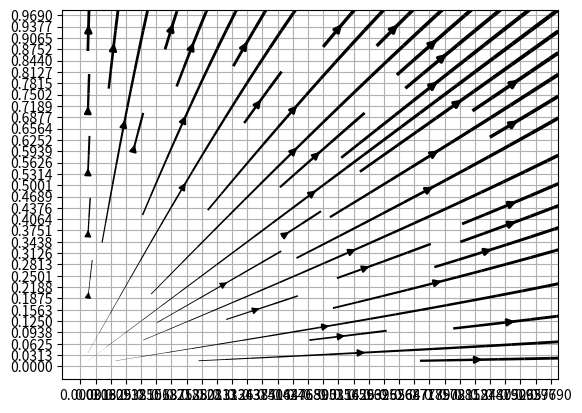

Reproduce this figure in Python.
import numpy as np
import matplotlib.pyplot as plt
import copy
from mpl_toolkits.axes_grid1 import make_axes_locatable

class StaggeredVectorGrid2:
    '''Class representing staggered grid, u and v component are stored at face
    centers, left and bottom respectively

    atrib:
        - xx: x coordinate in relation to x velocity
        - yx: y coordinate in relation to x velocity
        - xy: x coordinate in relation to y velocity
        - yy: y coordinate in relation to y velocity
                          
                            CELL
            -------------------------------------------------                 
            |                                               |                   
            |                                               |                   
            |                                               |                   
            |                                               |                   
            |                                               |                   
            |                                               |                   
            |                                               |                   
            |      U                                        |                   
    (xx,yx) |----------->                                   |                   
            |                                               |                   
            |                                               |                   
            |                                               |                   
            |                                               |                   
            |                         A                     |                   
            |                         |                     |                   
            |                         |  V                  |                   
            |                         |                     |                   
            |                         |                     |                   
            -------------------------------------------------                
                                    (xy,yy)                              
                                                    
    '''
    def __init__(self, resolution, grid_spacing, sample=None, data=None):
        self.resolution = resolution
        self.grid_spacing = grid_spacing
        self.sample = sample

        x_points = int(resolution[0]/float(grid_spacing[0]))
        y_points = int(resolution[1]/float(grid_spacing[1]))
        x = np.linspace(0.5*grid_spacing[0], resolution[0] - 0.5 * grid_spacing[0], x_points)
        y = np.linspace(0.5*grid_spacing[1], resolution[1] - 0.5 * grid_spacing[1], y_points)
        
        # TODO melhorar o jeito que estão salvas as coords
        self.xx = x - 0.5*grid_spacing[0]
        self.yx = y 
        self.xy = x 
        self.yy = y - 0.5*grid_spacing[1]
        self.data = np.zeros((y_points,x_points,2))
        self.u = np.zeros((y_points, x_points))
        self.v = np.zeros((y_points, x_points))
        if sample is not None:
            for i in range(y_points):
                for j in range(x_points):
                    #iterate over columns which is equivalent to iterate over x axis
                    self.u[i][j] = sample(self.xx[j],self.yx[i])[0]
                    self.v[i][j] = sample(self.xy[j],self.yy[i])[1]
                    self.data[i][j] = self.u[i][j], self.v[i][j]
        elif data is not None:
            self.data = data.copy()
            m, n, _ = self.data.shape
            self.u = np.zeros((m,n))
            self.v = np.zeros((m,n))
            for i in range(m):
                for j in range(n):
                    self.u[i][j], self.v[i][j] = self.data[i][j]

    def __repr__(self):
        return self.data

    def __str__(self):
        return str(self.data)

    def __setitem__(self, pos, item):
        '''Translates cartesian coord to matrice and return element

        parameters:
            - pos: cartesian coordinates of element
            - item: item to be assigned
        '''
        x, y = pos
        self.data[y][x] = item

    def __getitem__(self, pos):
        '''Translates cartesian coord to matrice and return element

        parameters:
            - pos: cartesian coordinates of element
        '''
        x, y = pos
        return self.data[y][x]

    def __iter__(self):
        x_points, y_points = len(self.xx), len(self.yy)
        for i in range(y_points):
            for j in range(x_points):
                yield (self.xx[j], self.yx[i], self.u[i][j]), (self.xy[j], self.yy[i],self.v[i][j]), i, j

    def interpolate(self, x, y) -> np.ndarray:
        '''Bilinear interpolation of staggered grid, not treating border case
        '''
        if(x < 0.5*self.grid_spacing[0] or y < 0.5*self.grid_spacing[1]
            or x > self.resolution[0] - 0.5*self.grid_spacing[0]
            or y > self.resolution[1] - 0.5*self.grid_spacing[1]):
            print("no border case")
            return

        # para u
        dx, dy = self.grid_spacing
        x0, y0 = 0, 0 #origin of grid
        ui = int((x-x0)/dx)
        uj = int((y-y0)/dy-0.5)
        
        xi = self.xx[ui]
        xj = self.yx[uj]
        x1, y1, q11 = xi, xj, self[(ui),(uj)][0]
        x2, _y1, q21 = xi+self.grid_spacing[0], xj, self[(ui+1),(uj)][0]
        _x1, y2, q12 = xi, xj+self.grid_spacing[1], self[(ui),(uj+1)][0]
        _x2, _y2, q22 = xi+self.grid_spacing[0], xj+self.grid_spacing[1], self[(ui+1),(uj+1)][0]

        if x1 != _x1 or x2 != _x2 or y1 != _y1 or y2 != _y2:
            raise ValueError('points do not form a rectangle')
        if not x1 <= x <= x2 or not y1 <= y <= y2:
            raise ValueError('(x, y) not within the rectangle')

        u = (q11 * (x2 - x) * (y2 - y) +
                q21 * (x - x1) * (y2 - y) +
                q12 * (x2 - x) * (y - y1) +
                q22 * (x - x1) * (y - y1)
            ) / ((x2 - x1) * (y2 - y1) + 0.0)
        
        # para v
        dx, dy = self.grid_spacing
        x0, y0 = 0, 0 #origin of grid
        vi = int((x-x0)/dx-0.5)
        vj = int((y-y0)/dy)
        
        yi = self.xy[vi] 
        yj = self.yy[vj]
        x1, y1, q11 = yi, yj, self[(vi),(vj)][1]
        x2, _y1, q21 = yi+self.grid_spacing[0], yj, self[(vi+1),(vj)][1]
        _x1, y2, q12 = yi, yj+self.grid_spacing[1], self[(vi),(vj+1)][1]
        _x2, _y2, q22 = yi+self.grid_spacing[0], yj+self.grid_spacing[1], self[(vi+1),(vj+1)][1]

        if x1 != _x1 or x2 != _x2 or y1 != _y1 or y2 != _y2:
            raise ValueError('points do not form a rectangle')
        if not x1 <= x <= x2 or not y1 <= y <= y2:
            raise ValueError('(x, y) not within the rectangle')

        v = (q11 * (x2 - x) * (y2 - y) +
                q21 * (x - x1) * (y2 - y) +
                q12 * (x2 - x) * (y - y1) +
                q22 * (x - x1) * (y - y1)
            ) / ((x2 - x1) * (y2 - y1) + 0.0)

        return np.asarray([u,v])

    def plot(self, ax, stream=False, color='k'):
        if stream:
            '''
            Do not draw lines in upper and right boundary
            '''
            speed = np.sqrt(self.u**2 + self.v**2)
            lw = 3 * speed / speed.max()
            ax.streamplot(self.xx,self.yy,self.u,self.v, color=color, density=0.6, linewidth=lw)
        else:
            ax.quiver(self.xx, self.yx, self.u, np.zeros_like(self.u),color=color)
            ax.quiver(self.xy, self.yy, np.zeros_like(self.v), self.v,color=color)
        ax.set_xticks(self.xx)
        ax.set_yticks(self.yy)
        ax.grid(True)
        
    def divergent(self):
        m, n, _ = self.data.shape
        
        div = np.zeros((m,n))
        for i in range(m):
            for j in range(n):
                #iterate over columns which is equivalent to iterate over x axis
                div[i][j] = self.divergent_at_point(j,i)
        
        return ScalarGrid2(self.resolution,self.grid_spacing,data=div)

    def divergent_at_point(self, x, y):
        m, n, _ = self.data.shape
        dx, dy = self.grid_spacing
        center = self[x,y]

        uright, _ = self[x+1, y] if x != n-1 else center
        uleft, _ = self[x-1, y] if x != 0 else center
        _, vup = self[x, y+1] if y != m-1 else center
        _, vdown = self[x, y-1] if y != 0 else center
        
        return (uright - uleft) / dx + (vup - vdown) / dy
    
    def laplacian(self):
        m, n, _ = self.data.shape

        lapl = np.zeros_like(self.data)
        for i in range(m):
            for j in range(n):
                #iterate over columns which is equivalent to iterate over x axis
                lapl[i][j] = self.laplacian_at_point(j, i)
        
        return VectorGrid2(self.resolution, self.grid_spacing, data=lapl)

    def laplacian_at_point(self, x, y):
        m, n, _ = self.data.shape
        dx, dy = self.grid_spacing
        center = self[x,y]

        dright, dleft, dup, ddown = 0, 0, 0, 0
        if(x != 0):
            dleft, _ = center - self[x-1,y]
        if(x != n-1):
            dright, _ = self[x+1,y] - center        
        if(y != 0):
            _, ddown = center - self[x,y-1]
        if(y != m-1):
            _, dup = self[x,y+1] - center
        
        return [(dright - dleft) / dx**2, (dup + ddown) / dy**2]

class VectorGrid2:
    def __init__(self, resolution, grid_spacing, sample=None, data=None):
        self.resolution = resolution
        self.grid_spacing = grid_spacing
        self.sample = sample

        x_points = int(resolution[0]/float(grid_spacing[0]))
        y_points = int(resolution[1]/float(grid_spacing[1]))
        x = np.linspace(0.5*grid_spacing[0], resolution[0] - 0.5 * grid_spacing[0], x_points)
        y = np.linspace(0.5*grid_spacing[1], resolution[1] - 0.5 * grid_spacing[1], y_points)
        
        self.x = x
        self.y = y
        self.data = np.zeros((y_points,x_points,2))
        xx, yy = np.meshgrid(x,y)
        if sample is not None:
            for i in range(y_points):
                for j in range(x_points):
                    self.data[i][j] = sample(x[j],y[i])
        elif data is not None:
            self.data = data
    
    def __repr__(self):
        return self.data

    def __str__(self):
        return str(self.data)

    def __setitem__(self, pos, item):
        '''Translates cartesian coord to matrice and return element

        parameters:
            - pos: cartesian coordinates of element
            - item: item to be assigned
        '''
        x, y = pos
        self.data[y][x] = item

    def __getitem__(self, pos):
        '''Translates cartesian coord to matrice and return element

        parameters:
            - pos: cartesian coordinates of element
        '''
        x, y = pos
        return self.data[y][x]

    def __iter__(self):
        for i in range(len(self.y)):
            for j in range(len(self.x)):
                yield self.x[j], self.y[i], j, i, self[i,j]

    def interpolate(self, x, y):
        '''Bilinear interpolation of cell centered grid, not treating border case
        '''
        if(x < 0.5*self.grid_spacing[0] or y < 0.5*self.grid_spacing[1]
            or x > self.resolution[0] - 0.5*self.grid_spacing[0]
            or y > self.resolution[1] - 0.5*self.grid_spacing[1]):
            print("no border case")
            return

        dx, dy = self.grid_spacing
        x0, y0 = 0.5*self.grid_spacing[0], 0.5*self.grid_spacing[1] #origin of grid
        i = int((x-x0)//dx)
        j = int((y-y0)//dy)
        
        xi = self.x[i]
        yj = self.y[j]
        x1, y1, q11 = xi, yj, self[(i),(j)]
        x2, _y1, q21 = xi+self.grid_spacing[0], yj, self[(i+1),(j)]
        _x1, y2, q12 = xi, yj+self.grid_spacing[1], self[(i),(j+1)]
        _x2, _y2, q22 = xi+self.grid_spacing[0], yj+self.grid_spacing[1], self[(i+1),(j+1)]

        if x1 != _x1 or x2 != _x2 or y1 != _y1 or y2 != _y2:
            raise ValueError('points do not form a rectangle')
        if not x1 <= x <= x2 or not y1 <= y <= y2:
            raise ValueError('(x, y) not within the rectangle')

        return (q11 * (x2 - x) * (y2 - y) +
                q21 * (x - x1) * (y2 - y) +
                q12 * (x2 - x) * (y - y1) +
                q22 * (x - x1) * (y - y1)
            ) / ((x2 - x1) * (y2 - y1))

    def plot(self, ax, stream=False, color='black'):
        if stream:
            '''
            Do not draw lines in upper and right boundary
            '''
            speed = np.sqrt(np.sum(np.square(self.data),2))
            lw = 3 * speed / speed.max()
            ax.streamplot(self.x,self.y,self.data[:,:,0],self.data[:,:,1], color=color, density=0.6, linewidth=lw)
        else:
            ax.quiver(self.x, self.y, self.data[:,:,0],self.data[:,:,1],color=color)
        ax.set_xticks(self.x-0.5*self.grid_spacing[0])
        ax.set_yticks(self.y-0.5*self.grid_spacing[1])
        ax.grid(True)

    def gradient(self):
        m, n = self.data.shape

        grad = np.zeros((m,n,2))
        for i in range(1,m-1):
            for j in range(1,n-1):
                #iterate over columns which is equivalent to iterate over x axis
                grad[i][j] = self.gradient_at_point(j, i)
        
        return VectorGrid2(self.resolution, self.grid_spacing, data=grad)

    def	gradient_at_point(self, x, y):	
        m, n = self.data.shape
        dx, dy = self.grid_spacing
        center = self[x,y]

        right = self[x+1, y] if x != n-1 else center
        left = self[x-1, y] if x != 0 else center
        up = self[x, y+1] if y != m-1 else center
        down = self[x, y-1] if y != 0 else center
        
        return 0.5 * np.asarray([(center-left)/dx, (center-down)/dy])

    def laplacian(self):
        m, n = self.data.shape

        lapl = np.zeros_like(self.data)
        for i in range(m):
            for j in range(n):
                #iterate over columns which is equivalent to iterate over x axis
                lapl[i][j] = self.laplacian_at_point(j, i)
        
        return ScalarGrid2(self.resolution, self.grid_spacing, data=lapl)

    def laplacian_at_point(self, x, y):
        m, n = self.data.shape
        dx, dy = self.grid_spacing
        center = self[x,y]

        dright, dleft, dup, ddown = 0, 0, 0, 0
        if(x != 0):
            dleft = center - self[x-1,y]
        if(x != n-1):
            dright = self[x+1,y] - center
        if(y != 0):
            ddown = center - self[x,y-1]
        if(y != m-1):
            dup = self[x,y+1] - center
        
        return (dright - dleft) / dx**2 + (dup + ddown) / dy**2

class ScalarGrid2:
    def __init__(self, resolution, grid_spacing, sample=None, data=None):
        self.resolution = resolution
        self.grid_spacing = grid_spacing
        self.sample = sample

        self.x_points = int(resolution[0]/float(grid_spacing[0]))
        self.y_points = int(resolution[1]/float(grid_spacing[1]))
        x = np.linspace(0.5*grid_spacing[0], resolution[0] - 0.5 * grid_spacing[0], self.x_points)
        y = np.linspace(0.5*grid_spacing[1], resolution[1] - 0.5 * grid_spacing[1], self.y_points)
        
        self.x = x
        self.y = y
        self.data = np.zeros((self.y_points,self.x_points))
        self.xx, self.yy = np.meshgrid(x,y)
        if sample is not None:
            self.data = sample(self.xx, self.yy)
        elif data is not None:
            self.data = data
    
    def __repr__(self):
        return self.data

    def __str__(self):
        return str(self.data)

    def __setitem__(self, pos, item):
        '''Translates cartesian coord to matrice and return element

        parameters:
            - pos: cartesian coordinates of element
            - item: item to be assigned
        '''
        x, y = pos
        self.data[y][x] = item

    def __getitem__(self, pos):
        '''Translates cartesian coord to matrice and return element

        parameters:
            - pos: cartesian coordinates of element
        '''
        x, y = pos
        return self.data[y][x]

    def __iter__(self):
        '''Return a quintuple with (x coord, y coord, x index, y index, value)
        '''
        for i in range(len(self.y)):
            for j in range(len(self.x)):
                yield self.x[j], self.y[i], j, i, self.data[i,j]

    def interpolate(self, x, y):
        '''Bilinear interpolation of cell centered grid, not treating border case
        '''
        if(x < 0.5*self.grid_spacing[0] or y < 0.5*self.grid_spacing[1]
            or x > self.resolution[0] - 0.5*self.grid_spacing[0]
            or y > self.resolution[1] - 0.5*self.grid_spacing[1]):
            print("no border case")
            return

        dx, dy = self.grid_spacing
        x0, y0 = 0.5*self.grid_spacing[0], 0.5*self.grid_spacing[1] #origin of grid
        i = int((x-x0)//dx)
        j = int((y-y0)//dy)
        
        xi = self.x[i]
        yj = self.y[j]
        x1, y1, q11 = xi, yj, self[(i),(j)]
        x2, _y1, q21 = xi+self.grid_spacing[0], yj, self[(i+1),(j)]
        _x1, y2, q12 = xi, yj+self.grid_spacing[1], self[(i),(j+1)]
        _x2, _y2, q22 = xi+self.grid_spacing[0], yj+self.grid_spacing[1], self[(i+1),(j+1)]

        if x1 != _x1 or x2 != _x2 or y1 != _y1 or y2 != _y2:
            raise ValueError('points do not form a rectangle')
        if not x1 <= x <= x2 or not y1 <= y <= y2:
            raise ValueError('(x, y) not within the rectangle')

        return (q11 * (x2 - x) * (y2 - y) +
                q21 * (x - x1) * (y2 - y) +
                q12 * (x2 - x) * (y - y1) +
                q22 * (x - x1) * (y - y1)
            ) / ((x2 - x1) * (y2 - y1) + 0.0)

    def plot(self, ax, colorbar=False, shade='auto'):
        p = ax.pcolormesh(self.x, self.y, self.data, shading=shade)
        if colorbar: 
            divider = make_axes_locatable(ax)

            ax_cb = divider.new_horizontal(size="5%", pad=0.05)
            fig = ax.get_figure()
            fig.add_axes(ax_cb)
            
            plt.colorbar(p, cax=ax_cb)
            ax_cb.yaxis.tick_right()
            # ax_cb.yaxis.set_tick_params(labelright=False)

    def plot_surf(self, ax, colorbar=False, shade='auto'):
        p = ax.plot_surface(self.xx, self.yy, self.data,cmap='viridis')
        if colorbar: 
            divider = make_axes_locatable(ax)

            ax_cb = divider.new_horizontal(size="5%", pad=0.05)
            fig = ax.get_figure()
            fig.add_axes(ax_cb)
            
            plt.colorbar(p, cax=ax_cb)
            ax_cb.yaxis.tick_right()
            # ax_cb.yaxis.set_tick_params(labelright=False)

    def gradient(self):
        m, n = self.data.shape

        grad = np.zeros((m,n,2))
        for i in range(1,m-1):
            for j in range(1,n-1):
                #iterate over columns which is equivalent to iterate over x axis
                grad[i][j] = self.gradient_at_point(j, i)
        
        return VectorGrid2(self.resolution, self.grid_spacing, data=grad)

    def	gradient_at_point(self, x, y):	
        m, n = self.data.shape
        dx, dy = self.grid_spacing
        center = self[x,y]

        right = self[x+1, y] if x != n-1 else center
        left = self[x-1, y] if x != 0 else center
        up = self[x, y+1] if y != m-1 else center
        down = self[x, y-1] if y != 0 else center
        
        return 0.5 * np.asarray([(center-left)/dx, (center-down)/dy])

    def laplacian(self):
        m, n = self.data.shape

        lapl = np.zeros_like(self.data)
        for i in range(m):
            for j in range(n):
                #iterate over columns which is equivalent to iterate over x axis
                lapl[i][j] = self.laplacian_at_point(j, i)
        
        return ScalarGrid2(self.resolution, self.grid_spacing, data=lapl)

    def laplacian_at_point(self, x, y):
        m, n = self.data.shape
        dx, dy = self.grid_spacing
        center = self[x,y]

        dright, dleft, dup, ddown = 0, 0, 0, 0
        if(x != 0):
            dleft = center - self[x-1,y]
        if(x != n-1):
            dright = self[x+1,y] - center
        if(y != 0):
            ddown = center - self[x,y-1]
        if(y != m-1):
            dup = self[x,y+1] - center
        
        return (dright - dleft) / dx**2 + (dup + ddown) / dy**2

def backtrace_mass(sca_field, vec_field, timestep, sub_steps) -> ScalarGrid2:
    w = copy.deepcopy(sca_field)
    s = timestep/sub_steps
    for cell in sca_field:
        pos = cell[0], cell[1]
        i, j = cell[2], cell[3]
        if(pos[0] <= 0.5*sca_field.grid_spacing[0] or pos[1] <= 0.5*sca_field.grid_spacing[1]
            or pos[0] >= sca_field.resolution[0] - 0.5*sca_field.grid_spacing[0]
            or pos[1] >= sca_field.resolution[1] - 0.5*sca_field.grid_spacing[1]):
            continue
        for _ in range(sub_steps):
            pos = pos - s*vec_field.interpolate(pos[0], pos[1])
            
        w.data[i,j] = sca_field.interpolate(pos[0], pos[1])
    return w

def backtrace_velocity(vec_field, timestep, sub_steps) -> VectorGrid2:
    w = copy.deepcopy(vec_field)
    s = timestep/sub_steps
    for cell in vec_field:
        pos_u = cell[0][0], cell[0][1]
        pos_v = cell[1][0], cell[1][1]
        i, j = cell[2], cell[3]
        if(pos_u[0] <= 0.5*vec_field.grid_spacing[0] or pos_u[1] <= 0.5*vec_field.grid_spacing[1]
            or pos_u[0] >= vec_field.resolution[0] - vec_field.grid_spacing[0]
            or pos_u[1] >= vec_field.resolution[1] - vec_field.grid_spacing[1]):
            continue
        for _ in range(sub_steps):
            pos_u = pos_u - s*vec_field.interpolate(pos_u[0], pos_u[1])
            pos_v = pos_v - s*vec_field.interpolate(pos_v[0], pos_v[1])
        w.data[i,j] = vec_field.interpolate(pos_u[0], pos_u[1])[0], vec_field.interpolate(pos_v[0], pos_v[1])[1]
    return w

def backtrace_interactive(vec_field, ax, x, y, timestep, sub_steps):    
    ix, iy = vec_field.interpolate(x,y)
    ax.quiver(x, y, ix, iy, color='red')
    plt.pause(0.05)
    s = timestep/sub_steps
    pos_u = x, y
    for _ in range(sub_steps):
        pos_u = pos_u - s*vec_field.interpolate(pos_u[0], pos_u[1])
        ax.scatter(pos_u[0], pos_u[1], c='red')
        plt.pause(0.005)
    return pos_u

def f1(x, y):
    return x+y
    # return x**2 * np.sin(y)
    # return np.sin(x) * np.sin(y)

def f2(x, y):
    # return np.asarray([1,1])
    # return np.asarray([x,y])
    return np.asarray([np.sin(x),np.sin(y)])
    # return np.asarray([-y, x])

def poisson_exerc(x, y):
    return -5/4.0 * np.pi**2 * np.sin(np.pi*x) * np.cos(0.5*np.pi*y)

def poisson_exerc_solution(x,y):
    return np.sin(np.pi*x)*np.cos(0.5*np.pi*y)

def poisson_iter_solver(sca_grid: ScalarGrid2, x0, tol):
    max_it = 10000
    m, n = sca_grid.x_points, sca_grid.y_points
    b = np.zeros(m*n)
    dx = sca_grid.grid_spacing[0]
    for idx, cell in enumerate(sca_grid):
        x, y, idx_x, idx_y, p = cell
        if (idx_y != m-1 and idx_y != 0 and idx_x != n-1 and idx_x != 0):
            b[idx] = dx**2*p
        elif idx_y == 0:
            b[idx] = np.sin(np.pi * x)

    b = np.diag(b.reshape((m,n)))
    A = sca_grid.data
    for k in range(max_it):
        x_old  = x0.copy()
        for i in range(m):
            x0[i] = (b[i] - np.dot(A[i,:i], x0[:i]) - np.dot(A[i,(i+1):], x_old[(i+1):])) / A[i ,i]
    return A*x0

def poisson_iter_solver_2(sca_grid: ScalarGrid2, x0, tol):
    max_it = 10000
    m, n = sca_grid.x_points, sca_grid.y_points
    b = np.zeros(m*n)
    dx = sca_grid.grid_spacing[0]
    for idx, cell in enumerate(sca_grid):
        x, y, idx_x, idx_y, p = cell
        if idx_y == 0:
            x0[idx_y, idx_x] = np.sin(np.pi * x)

    A = sca_grid.data
    for _ in range(max_it):
        old = x0.copy()
        for i in range(1,n-1):
            for j in range(1,n-1):
                x0[i,j] = 0.25*(x0[i+1,j] + x0[i-1,j] + x0[i,j+1] + x0[i,j-1] - A[i,j]*dx**2)
        
        if (abs(old - x0) < tol).all():
            break
    return x0

def poisson_solver(sca_grid: ScalarGrid2):
    m, n = sca_grid.x_points, sca_grid.y_points
    mat = -4 * np.eye(m * n)+0
    b = np.zeros(m*n)
    dx = sca_grid.grid_spacing[0]
    for idx, cell in enumerate(sca_grid):
        x, y, idx_x, idx_y, p = cell
        if (idx_y != m-1 and idx_y != 0 and idx_x != n-1 and idx_x != 0):
            mat[idx,idx_y*m+idx_x+1] = 1 #right
            mat[idx,idx_y*m+idx_x-1] = 1 #left
            mat[idx,(idx_y+1)*m+idx_x] = 1 #up
            mat[idx,(idx_y-1)*m+idx_x] = 1 #down
            b[idx] = dx**2*p
        else:
            mat[idx] = np.zeros(m*n)
            mat[idx,idx] = 1

            if idx_y == 0:
                b[idx] = np.sin(np.pi * x)
            
    
    phi = np.linalg.solve(mat, b).reshape(sca_grid.data.shape)
    return 

def rmse(result, ref):
    '''Compare two values with rmse
    output:
        -rse: root mean squared error of a against b
    '''
    if type(ref) == np.ndarray:
        size = np.multiply.reduce(ref.shape)
    else:
        size = 1
    
    return np.sqrt(np.sum(np.square(result - ref))/size)

def test_interpolate(grid, fig, ax):
    '''interative plot to calculate interpolation on clicked coord
    '''
    ev = None
    def onclick(event):
        nonlocal ev
        ev = event
        if type(grid) == VectorGrid2:
            u, v = grid.interpolate(ev.xdata,ev.ydata)
            ref = f2(ev.xdata,ev.ydata)
            ax.quiver(ev.xdata,ev.ydata, u, v, color='red')
            print("RMSE: ", rmse([u,v],ref))
            print(ref, "   ", [u,v])
        elif type(grid) == ScalarGrid2:
            res = grid.interpolate(ev.xdata,ev.ydata)
            ref = f1(ev.xdata,ev.ydata)
            ax.scatter(ev.xdata,ev.ydata)
            ax.annotate("%.3f"%res, (ev.xdata,ev.ydata))
            print("RMSE: ", rmse(ref, res))
            print(ref, "   ", res)

    plt.ion()
    grid.plot(ax)
    cid = fig.canvas.mpl_connect('button_press_event', onclick)

    plt.show(block=True)
    return (ev.xdata, ev.ydata) if ev is not None else None
    # return (ev.x, ev.y) if ev is not None else None

def test_backtrace():
    '''interative plot to calculate interpolation on clicked coord
    '''
    grids_res = (1,1)
    grids_spc = (.031,.031)

    fig = plt.figure()
    ax = fig.add_subplot(1, 1, 1)

    sca_grid = ScalarGrid2(grids_res, grids_spc, f1)
    vec_grid = VectorGrid2(grids_res, grids_spc, f2)

    timestep, sub_steps = .5, 10

    ev = None
    def onclick(event):
        nonlocal ev
        ev = event
        pos = backtrace_interactive(vec_grid, ax, ev.xdata, ev.ydata, timestep, sub_steps) 
        value = sca_grid.interpolate(pos[0], pos[1])
        ax.scatter(ev.xdata, ev.ydata)
        ax.annotate("%.3f"%value, (ev.xdata,ev.ydata))

    plt.ion()
    
    vec_grid.plot(ax,True)
    cid = fig.canvas.mpl_connect('button_press_event', onclick)

    plt.show(block=True)
    return (ev.xdata, ev.ydata) if ev is not None else None
    # return (ev.x, ev.y) if ev is not None else None

def poisson_term(w3: VectorGrid2, h, rho, pa):
    w4 = copy.deepcopy(w3)
    dx = w3.resolution[0]
    poisson_coefs = np.asarray([[-4,1,1,1,0,0,1,0,0],
            [1,-4,1,0,1,0,0,1,0],
            [1,1,-4,0,0,1,0,0,1],
            [1,0,0,-4,1,1,1,0,0],
            [0,1,0,1,-4,1,0,1,0],
            [0,0,1,1,1,-4,0,0,1],
            [1,0,0,1,0,0,-4,1,1],
            [0,1,0,0,1,0,1,-4,1],
            [0,0,0,0,0,0,0,0,1]])
    u = dx * w3.u.flatten()
    v = dx * w3.v.flatten()
    b = np.zeros_like(u)
    b[0] = u[1] - u[0] + v[3] - v[0]
    b[1] = u[2] - u[1] + v[4] - v[1]
    b[2] = u[0] - u[2] + v[5] - v[2]
    b[3] = u[4] - u[3] + v[6] - v[3]
    b[4] = u[5] - u[4] + v[7] - v[4]
    b[5] = u[3] - u[5] + v[8] - v[5]
    b[6] = u[7] - u[6] + v[0] - v[6]
    b[7] = u[8] - u[7] + v[1] - v[7]
    b[8] = h/(dx*rho)*pa

    #TODO checar se u e v continuam consistentes com o campo criado
    sca_field = ScalarGrid2(w3.resolution, w3.grid_spacing, data=np.linalg.solve(poisson_coefs, b).reshape(w3.resolution))
    w4.data = w3.data - sca_field.gradient().data
    return w4, sca_field

def diffusion_term(w2: VectorGrid2, h, nu) -> VectorGrid2:
    w3 = copy.deepcopy(w2)
    dx = w2.grid_spacing[0]
    k = 4+dx**2/(h*nu)
    coefs = np.asarray([[k,-1,-1,-1,0,0,-1,0,0],
            [-1,k,-1,0,-1,0,0,-1,0],
            [-1,-1,k,0,0,-1,0,0,-1],
            [-1,0,0,k,-1,-1,-1,0,0],
            [0,-1,0,-1,k,-1,0,-1,0],
            [0,0,-1,-1,-1,k,0,0,-1],
            [-1,0,0,-1,0,0,k,-1,-1],
            [0,-1,0,0,-1,0,-1,k,-1],
            [0,0,-1,0,0,-1,-1,-1,k]])
    u = dx**2/(h*nu) * w2.u.flatten()
    v = dx**2/(h*nu) * w2.v.flatten()
    w3.u = np.linalg.solve(coefs, u).reshape(w3.resolution)
    w3.v = np.linalg.solve(coefs, v).reshape(w3.resolution)
    for i in range(w3.resolution[0]):
        for j in range(w3.resolution[1]):
            w3.data[i][j] = w3.u[i][j], w3.v[i][j]
    return w3

def print_mat(mat: np.ndarray):
    m,n = mat.shape
    for i in range(m):
        for j in range(n):
            print(mat[i,j].astype(int),end=', ')
        print()

def test_poisson_solver_iter():
    grids_res = (1,1)
    grids_spc = (.031,.031)

    # set up a figure twice as wide as it is tall
    fig = plt.figure(figsize=plt.figaspect(0.5))
    ax1 = fig.add_subplot(1, 3, 1)
    ax2 = fig.add_subplot(1, 3, 2, projection='3d')
    ax3 = fig.add_subplot(1, 3, 3, projection='3d')

    sca_grid = ScalarGrid2(grids_res, grids_spc, poisson_exerc)
    ax1.set_title("Erro")
    ax2.set_title("Nossa solução")
    ax3.set_title("Referencia")
    poisson_result = ScalarGrid2(sca_grid.resolution, sca_grid.grid_spacing,
                                data=poisson_iter_solver_2(sca_grid, np.zeros_like(sca_grid.data), 10e-5))
    poisson_result.plot_surf(ax2)
    poisson_sol = ScalarGrid2(grids_res, grids_spc, poisson_exerc_solution)
    poisson_sol.plot_surf(ax3)

    diff = poisson_result.data - poisson_sol.data
    error = ScalarGrid2(grids_res, grids_spc, data=diff)
    error.plot(ax1, True)
    print(rmse(poisson_sol.data, poisson_result.data))

def test_poisson_solver():
    grids_res = (1,1)
    grids_spc = (.031,.031)

    # set up a figure twice as wide as it is tall
    fig = plt.figure(figsize=plt.figaspect(0.5))
    ax1 = fig.add_subplot(1, 3, 1)
    ax2 = fig.add_subplot(1, 3, 2, projection='3d')
    ax3 = fig.add_subplot(1, 3, 3, projection='3d')

    sca_grid = ScalarGrid2(grids_res, grids_spc, poisson_exerc)
    ax1.set_title("Erro")
    ax2.set_title("Nossa solução")
    ax3.set_title("Referencia")
    poisson_result = ScalarGrid2(sca_grid.resolution, sca_grid.grid_spacing, data=poisson_solver(sca_grid))
    poisson_result.plot_surf(ax2)
    poisson_sol = ScalarGrid2(grids_res, grids_spc, poisson_exerc_solution)
    poisson_sol.plot_surf(ax3)

    diff = poisson_result.data - poisson_sol.data
    error = ScalarGrid2(grids_res, grids_spc, data=diff)
    error.plot(ax1, True)
    print(rmse(poisson_sol.data, poisson_result.data))

def main():
    
    # test_poisson_solver_iter()
    test_backtrace()
    
    
    
    # ax1.set_title("Campo escalar")
    # test_interpolate(sca_grid)
    # lapl = sca_grid.laplacian()
    # plt.title("Scalar field gradient laplacian")
    # plt.subplot(2,2,1)
    # plt.title("sin(x)*sin(y)")
    # plt.pcolormesh(sca_grid.x, sca_grid.y, sca_grid.data, shading='auto')
    # plt.colorbar()
    # plt.subplot(2,2,2)
    # plt.title("laplacian")
    # plt.pcolormesh(lapl.x, lapl.y, lapl.data, shading='auto')
    # plt.colorbar()
    # plt.subplot(2,2,3)
    # plt.title("gradient")
    # grad.plot(True)
    plt.show()
    
    # vec_grid = VectorGrid2(grids_res, grids_spc, f2)
    # vec_grid.plot(ax1)
    # plt.show()
    # w2 = backtrace_velocity(vec_grid, .7, 10)
    # w3 = diffusion_term(w2, .7, 1)
    # w4, phi = poisson_term(w3, .7, 1, 1)
    # test_interpolate(phi,fig,ax2)
    # plt.show(block=True)
    # test_interpolate(w2, fig, ax2)
    # vec_grid.plot(ax, True)    
    # for cell in vec_grid:
    #     print(cell)
    # test_backtrace(sca_grid, vec_grid, fig, ax2, .5, 10)
    # test_interpolate(vec_grid)
    # div = vec_grid.divergent()
    # lapl = vec_grid.laplacian()
    # plt.title("Vector field divergent laplacian")
    # plt.subplot(2,2,1)
    # plt.title("[sin(x),sin(y)]")
    # vec_grid.plot(True)
    # plt.subplot(2,2,2)
    # plt.title("laplacian")
    # lapl.plot(True)
    # plt.subplot(2,2,3)
    # plt.title("divergent")
    # plt.pcolormesh(div.x, div.y, div.data, shading='auto')
    # plt.colorbar()
    # plt.show()

if __name__ == '__main__':
    main()